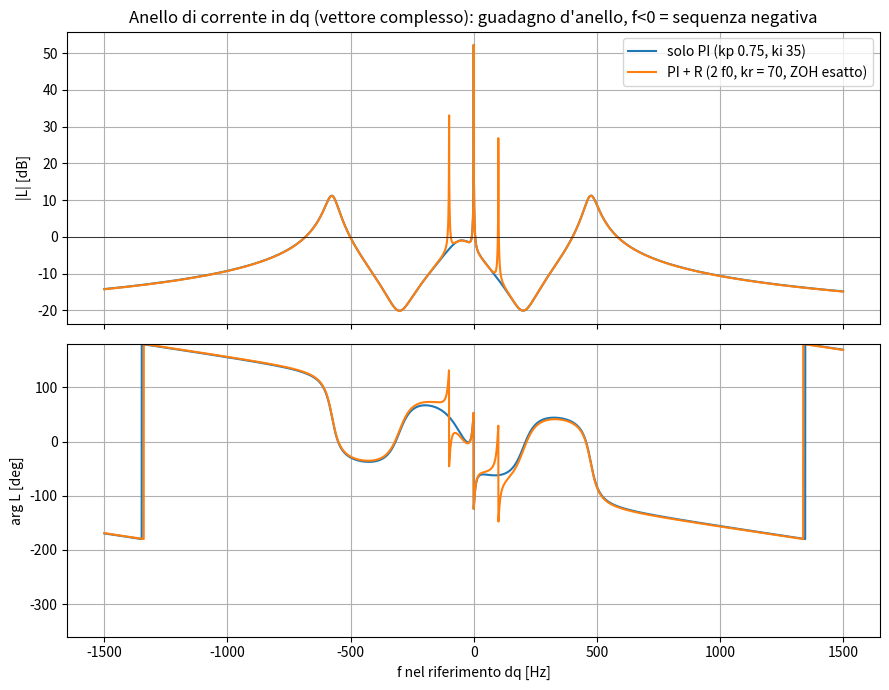

Source code (Python): (Note: this script raises an exception after producing the figure.)
"""Linear analysis of the grid_forming_dq current loop (PI + resonant at 2*w0) and of the full
voltage/current structure (pos/neg sequence voltage PIs, FHT, delay). Complex space-vector model in the
positive dq frame: every signal is a complex scalar (d + j q), the plant is balanced so the loop is a
complex-coefficient SISO system. Discrete time, ts = 1/(2 fpwm)."""
import numpy as np
from scipy.linalg import expm
import matplotlib
matplotlib.use('Agg')
import matplotlib.pyplot as plt
import sys, json

# ---------------- data (init_model.m / afe_hw_param.m / timing_param.m / three_phase_transformer_param.m)
us_nom = 400.0; pwr_nom = 250e3; f0 = 50.0; w0 = 2*np.pi*f0
is_nom = pwr_nom/np.sqrt(3)/us_nom/0.9
ubez = us_nom*np.sqrt(2/3); ibez = is_nom*np.sqrt(2); zbez = ubez/ibez
udc = 660.0; k_mod = udc/np.sqrt(3)/ubez
fpwm = 4e3; ts = 1/fpwm/2; fs = 1/ts
L1 = 330e-6 + 1e-6; R1 = 157*0.05*330e-6
C = 360e-6; RC = 50e-3
L2 = 80e-6; R2 = 157*0.05*80e-6
i1n = 1e6/np.sqrt(3)/400; Lsig = 400*0.05/np.sqrt(3)/i1n/w0; Rsig = 0.05*1e6/3/i1n**2
kratio = (24/np.sqrt(3))/14
Rload = np.mean(230**2*3/275e3*np.array([0.9, 1.1, 0.95]))*kratio**2
Lload = 1e-3*kratio**2
Lg = L2 + Lsig + Lload; Rg = R2 + Rsig + Rload
L1p = L1/zbez; R1p = R1/zbez; Cp = C*zbez; RCp = RC/zbez
Lgp = Lg/zbez; Rgp = Rg/zbez; L2p = L2/zbez; R2p = R2/zbez
# controller gains of the model
kp_i = 0.75; ki_i = 35.0
kp_u = 0.5; ki_u = 18.0
delta_fht = 0.05

print(f'base: ubez={ubez:.1f} V ibez={ibez:.1f} A zbez={zbez:.4f} Ohm k_mod={k_mod:.4f} ts={ts*1e6:.1f} us')
print(f'plant pu: L1={L1p*1e3:.3f} ms R1={R1p:.4f} C={Cp*1e3:.3f} ms RC={RCp:.4f} Lg={Lgp*1e3:.3f} ms Rg={Rgp:.3f}')
print(f'LC (L1-C) resonance {1/(2*np.pi*np.sqrt(L1p*Cp)):.0f} Hz; fs/6 = {fs/6:.0f} Hz')

# ---------------- plant, stationary frame, complex space vectors, pu
A = np.array([[-(R1p+RCp)/L1p, -1/L1p, RCp/L1p],
              [1/Cp, 0.0, -1/Cp],
              [RCp/Lgp, 1/Lgp, -(RCp+Rgp)/Lgp]])
B = np.array([[k_mod/L1p, 0.0], [0.0, -1/Cp], [0.0, 0.0]])      # inputs: m (modulation index), i_dist (at the capacitor node)
C_i1 = np.array([1.0, 0.0, 0.0])
C_ug = np.array([(1-L2p/Lgp)*RCp, (1-L2p/Lgp), -(1-L2p/Lgp)*RCp + (L2p/Lgp)*Rgp - R2p])
Adq = A - 1j*w0*np.eye(3)
M = expm(np.block([[Adq, B], [np.zeros((2, 5))]])*ts)
Ad, Bd = M[:3, :3], M[:3, 3:]

# ---------------- resonant term variants
def resonator(wr, delta, kr, method):
    Ac = np.array([[0.0, 1.0], [-wr**2, -2*delta*wr]]); Bc = np.array([[0.0], [1.0]]); Cc = np.array([[0.0, 1.0]])
    if method == 'fwd':                     # library: Aresd = I + A ts, Bresd = B ts
        Ar, Br = np.eye(2) + Ac*ts, Bc*ts
    elif method == 'zoh':                   # exact: expm
        Mm = expm(np.block([[Ac, Bc], [np.zeros((1, 3))]])*ts); Ar, Br = Mm[:2, :2], Mm[:2, 2:]
    elif method == 'pdf':                   # grid_forming_ctrl_ver_ii: a = 2 sin(wr ts/2), symplectic, undamped
        a = 2*np.sin(wr*ts/2); Ar = np.array([[1.0, -a], [a, 1-a*a]]); Br = np.array([[ts], [a*ts]]); Cc = np.array([[1.0, 0.0]])
    else:
        raise ValueError(method)
    return Ar, Br*kr, Cc

# ---------------- current loop closed-loop model: states [x(3), d_i, xi, xr(2)], inputs [i_ref, i_dist]
def current_loop(Ar, Br, Cr):
    n = 7
    if np.all(Br == 0):
        Ar = np.zeros((2, 2)); Cr = np.zeros((1, 2))
    ex = np.zeros(n, complex); ex[3] = -1.0; eu = np.array([1.0, 0.0])
    mx = kp_i*ex; mx[4] += 1.0; mx[5] += Cr[0, 0]; mx[6] += Cr[0, 1]; mu = kp_i*eu
    Acl = np.zeros((n, n), complex); Bcl = np.zeros((n, 2), complex)
    Acl[:3, :3] = Ad; Acl[:3, :] += np.outer(Bd[:, 0], mx); Bcl[:3, :] += np.outer(Bd[:, 0], mu); Bcl[:3, 1] += Bd[:, 1]
    Acl[3, :3] = C_i1
    Acl[4, 4] = 1.0; Acl[4, :] += ki_i*ts*ex; Bcl[4, :] += ki_i*ts*eu
    Acl[5:7, 5:7] = Ar; Acl[5:7, :] += np.outer(Br[:, 0], ex); Bcl[5:7, :] += np.outer(Br[:, 0], eu)
    Ccl = np.zeros((1, n), complex); Ccl[0, 0] = 1.0           # output i1
    return Acl, Bcl, Ccl

def Lcurrent(z, Ar, Br, Cr):
    P = C_i1 @ np.linalg.solve(z*np.eye(3) - Ad, Bd[:, 0])
    Cz = kp_i + ki_i*ts/(z - 1) + (Cr @ np.linalg.solve(z*np.eye(2) - Ar, Br))[0, 0]
    return Cz*P/z

def margins(Lfun, nf=20001):
    f = np.linspace(-fs/2*0.999, fs/2*0.999, nf) + 0.0123; z = np.exp(1j*2*np.pi*f*ts)
    L = np.array([Lfun(zz) for zz in z]); mag = np.abs(L); ph = np.angle(L)
    s_m = np.min(np.abs(1 + L))
    pm = []
    for k in range(len(f)-1):
        if (mag[k]-1)*(mag[k+1]-1) < 0:
            pm.append((f[k], np.degrees(np.angle(L[k]))))     # arg L at |L| = 1
    gm = []
    for k in range(len(f)-1):
        a0, a1 = ph[k], ph[k+1]
        if abs(a1 - a0) > np.pi: continue
        if (a0 - np.pi)*(a1 - np.pi) < 0 or (a0 + np.pi)*(a1 + np.pi) < 0:
            gm.append((f[k], 1/mag[k]))
    return f, L, s_m, pm, gm

def modes(Acl, k=8):
    ev = np.linalg.eigvals(Acl); s = np.log(ev)/ts
    order = np.argsort(-np.abs(ev))
    return ev, s, order

def settle(err, ref_amp, tol=0.02):
    env = np.abs(err)/ref_amp
    idx = np.where(env > tol)[0]
    return (idx[-1]+1)*ts if len(idx) else 0.0

# ---------------- full loop: states [x(3), d_i, d_u, xf1, xf2, xi, xr(2), xp, xn] inputs [u_ref, i_dist]
a_, b_ = -w0**2, -delta_fht*w0
Af = np.array([[1 + 0.5*a_*ts**2, ts + 0.5*b_*ts**2], [a_*ts + 0.5*a_*b_*ts**2, 1 + b_*ts + 0.5*(a_ + b_**2)*ts**2]])
Afe = np.eye(2) + np.array([[0, 1], [a_, b_]])*ts                  # forward Euler, as afe_ctrl_param
p = np.exp(ts*np.array([-1, -4])*w0); al1 = -(p[0]+p[1]); al0 = p[0]*p[1]
l1 = Afe[0, 0] + Afe[1, 1] + al1; l2 = Afe[1, 0] + (al0 - (Afe[0, 0] - l1)*Afe[1, 1])/Afe[0, 1]
Lf = np.array([l1, l2])
print(f'FHT gains Ld = [{l1:.4f}, {l2:.4f}]  (poles exp(ts*[-1 -4]*w0))')
for sgn, lab in [(+1, 'pos seq e^{+j w0 t}'), (-1, 'neg seq e^{-j w0 t}')]:
    z = np.exp(1j*sgn*w0*ts)
    # discrete observer: x+ = Af x + Lf (u - x1), uhat = x1, v = x2(+)/w0 -> transfer functions at z
    Hx = np.linalg.solve(z*np.eye(2) - (Af - np.outer(Lf, [1, 0])), Lf)
    uhat = Hx[0]; v = ((Af[1] - Lf[1]*np.array([1, 0])) @ Hx + Lf[1])/w0
    up_ = 0.5*(uhat - 1j*v); un_ = 0.5*(uhat + 1j*v)
    print(f'  FHT with {lab}: uhat = {abs(uhat):.4f}/_{np.degrees(np.angle(uhat)):+.2f}, v = {abs(v):.4f}/_{np.degrees(np.angle(v)):+.2f} -> |u+| = {abs(up_):.4f}, |u-| = {abs(un_):.4f}')

def full_loop(Ar, Br, Cr, kp_n=kp_u, ki_n=ki_u, nsc=True):
    n = 12; I = lambda i: np.eye(n, dtype=complex)[i]
    if np.all(Br == 0):
        Ar = np.zeros((2, 2)); Cr = np.zeros((1, 2))
    x3 = np.eye(n, dtype=complex)[:3]
    r1 = np.exp(-1j*w0*ts); r2 = np.exp(-2j*w0*ts)
    # FHT on the delayed voltage: err_f = d_u - xf1
    ef = I(4) - I(5)
    xf_next = r1*(np.vstack([Af[0, 0]*I(5) + Af[0, 1]*I(6) + Lf[0]*ef, Af[1, 0]*I(5) + Af[1, 1]*I(6) + Lf[1]*ef]))
    uhat = I(5)
    v = (Af[1, 0]*I(5) + Af[1, 1]*I(6) + Lf[1]*ef)/w0
    up = 0.5*(uhat - 1j*v); un = 0.5*(uhat + 1j*v)
    # pos PI: e_p = u_ref - up ; i_ref_p = kp_u e_p + xp
    ep_x = -up; ep_u = np.array([1.0, 0.0])
    irp_x = kp_u*ep_x + I(10); irp_u = kp_u*ep_u
    # neg PI (in the pos frame): i_ref_n = -kp_n un + xn ; xn+ = r2 (xn - ki_n ts un)
    if nsc:
        irn_x = -kp_n*un + I(11); xn_next = r2*(I(11) - ki_n*ts*un)
    else:
        irn_x = np.zeros(n, complex); xn_next = np.zeros(n, complex)
    ir_x = irp_x + irn_x; ir_u = irp_u
    # current loop
    e_x = ir_x - I(3); e_u = ir_u
    m_x = kp_i*e_x + I(7) + Cr[0, 0]*I(8) + Cr[0, 1]*I(9); m_u = kp_i*e_u
    Acl = np.zeros((n, n), complex); Bcl = np.zeros((n, 2), complex)
    Acl[:3, :3] = Ad; Acl[:3, :] += np.outer(Bd[:, 0], m_x); Bcl[:3, :] += np.outer(Bd[:, 0], m_u); Bcl[:3, 1] += Bd[:, 1]
    Acl[3, :3] = C_i1
    Acl[4, :3] = C_ug
    Acl[5:7, :] = xf_next
    Acl[7, :] = I(7) + ki_i*ts*e_x; Bcl[7, :] = ki_i*ts*e_u
    Acl[8:10, :] = Ar @ np.vstack([I(8), I(9)]) + np.outer(Br[:, 0], e_x); Bcl[8:10, :] = np.outer(Br[:, 0], e_u)
    Acl[10, :] = I(10) + ki_u*ts*ep_x; Bcl[10, :] = ki_u*ts*ep_u
    Acl[11, :] = xn_next
    outs = {'i1': I(0), 'ug': C_ug @ x3, 'up': up, 'un': un, 'ir': ir_x, 'm': m_x}
    outs_u = {'i1': np.zeros(2), 'ug': np.zeros(2), 'up': np.zeros(2), 'un': np.zeros(2), 'ir': ir_u, 'm': m_u}
    return Acl, Bcl, outs, outs_u

def simulate(Acl, Bcl, u, x0=None):
    n = Acl.shape[0]; x = np.zeros(n, complex) if x0 is None else x0.copy()
    X = np.zeros((len(u), n), complex)
    for k in range(len(u)):
        X[k] = x; x = Acl @ x + Bcl @ u[k]
    return X

# =====================================================================================================
wr = 2*w0
cases = [('PI only', 0.0, 0.0, 'zoh'),
         ('library fwd Euler d=0.015 kr=45', 0.015, 45.0, 'fwd'),
         ('fwd Euler d=0 kr=70', 0.0, 70.0, 'fwd'),
         ('zoh d=0 kr=35', 0.0, 35.0, 'zoh'),
         ('zoh d=0 kr=70', 0.0, 70.0, 'zoh'),
         ('zoh d=0 kr=105', 0.0, 105.0, 'zoh'),
         ('zoh d=0 kr=140', 0.0, 140.0, 'zoh'),
         ('zoh d=0 kr=210', 0.0, 210.0, 'zoh'),
         ('zoh d=0.015 kr=70', 0.015, 70.0, 'zoh'),
         ('pdf symplectic d=0 kr=70', 0.0, 70.0, 'pdf')]
Tsim = 1.5; N = int(Tsim/ts); t = np.arange(N)*ts
results = {}
print('\n=== current loop (complex dq frame): resonator open-loop eigenvalues, margins, closed-loop modes, neg-seq tracking ===')
for name, d, kr, meth in cases:
    Ar, Br, Cr = resonator(wr, d, kr, meth)
    evr = np.linalg.eigvals(Ar)
    Acl, Bcl, Ccl = current_loop(Ar, Br, Cr)
    f, L, s_m, pm, gm = margins(lambda z: Lcurrent(z, Ar, Br, Cr))
    ev, s, order = modes(Acl)
    zeta = -s.real/np.abs(s)
    # tracking of a negative-sequence reference (e^{-j 2 w0 t}) and closed-loop gain there
    zneg = np.exp(-1j*wr*ts)
    T = (Ccl @ np.linalg.solve(zneg*np.eye(7) - Acl, Bcl[:, 0]))[0]
    u = np.zeros((N, 2), complex); u[:, 0] = 0.2*np.exp(-1j*wr*t)
    X = simulate(Acl, Bcl, u); i1 = X[:, 0]; err = u[:, 0] - X[:, 3]   # error seen by the controller (delayed measurement)
    tset = settle(err[:], 0.2)
    worst = np.argsort(-np.abs(ev))[:3]
    print(f'\n[{name}] resonator |eig| = {np.abs(evr).max():.5f} (f = {np.abs(np.angle(evr)).max()/ts/2/np.pi:.2f} Hz)')
    print(f'  modulus margin min|1+L| = {s_m:.3f};  arg L at |L|=1: ' + ', '.join(f'{ff:+.0f} Hz: {p_:+.0f} deg' for ff, p_ in pm) +
          (';  GM: ' + ', '.join(f'{ff:+.0f} Hz: {g_:.2f}' for ff, g_ in gm) if gm else ''))
    print(f'  closed loop: max|z| = {np.abs(ev).max():.5f}; slowest/least damped modes: ' +
          ', '.join(f'(f={s[i].imag/2/np.pi:+.0f} Hz, sigma={s[i].real:.0f} 1/s, zeta={zeta[i]:.2f})' for i in np.argsort(-np.abs(ev))[:4]))
    print(f'  T(-j2w0) = {np.abs(T):.3f} /_ {np.degrees(np.angle(T)):+.1f} deg;  neg-seq ref step: 2 % settling {tset*1e3:.0f} ms, max |err| {np.abs(err).max()/0.2:.2f}')
    results[name] = dict(f=f, L=L, t=t, err=np.abs(err)/0.2, i1=i1, uref=u[:, 0])

# =====================================================================================================
print('\n=== full loop (pos/neg voltage PIs 0.5/18, FHT, current PI 0.75/35 + resonant) ===')
Tsim2 = 2.0; N2 = int(Tsim2/ts); t2 = np.arange(N2)*ts
full = {}
for name, d, kr, meth, nsc in [('PI only, no nsc', 0.0, 0.0, 'zoh', False), ('PI only, nsc', 0.0, 0.0, 'zoh', True),
                               ('zoh d=0 kr=35, nsc', 0.0, 35.0, 'zoh', True), ('zoh d=0 kr=70, nsc', 0.0, 70.0, 'zoh', True),
                               ('zoh d=0 kr=105, nsc', 0.0, 105.0, 'zoh', True),
                               ('zoh d=0 kr=140, nsc', 0.0, 140.0, 'zoh', True),
                               ('zoh d=0 kr=210, nsc', 0.0, 210.0, 'zoh', True), ('fwd Euler d=0.015 kr=45, nsc', 0.015, 45.0, 'fwd', True),
                               ('zoh d=0.015 kr=70, nsc', 0.015, 70.0, 'zoh', True)]:
    Ar, Br, Cr = resonator(wr, d, kr, meth)
    Acl, Bcl, outs, outs_u = full_loop(Ar, Br, Cr, nsc=nsc)
    ev = np.linalg.eigvals(Acl); s = np.log(ev)/ts; zeta = -s.real/np.abs(s)
    u = np.zeros((N2, 2), complex); u[:, 0] = 1.0
    u[t2 >= 0.5, 1] = 0.3*np.exp(-1j*wr*t2[t2 >= 0.5])          # negative-sequence load current 0.3 pu from 0.5 s
    X = simulate(Acl, Bcl, u)
    un = X @ outs['un']; up = X @ outs['up']; i1 = X[:, 0]; ug = X @ outs['ug']
    Nper = int(round(1/(2*f0)/ts))
    ker = np.ones(Nper)/Nper
    un = np.convolve(ug*np.exp(1j*wr*t2), ker, mode='same')          # actual neg-seq voltage (envelope, pos frame)
    up = np.convolve(ug, ker, mode='same')                           # actual pos-seq voltage (DC in dq)
    sel = t2 >= 0.5
    sel = sel & (t2 <= t2[-1] - Nper*ts)
    un_ss = np.abs(un[-Nper-1]); un_pk = np.abs(un[sel]).max()
    tset = settle(un[sel] - un[-Nper-1], 0.3)
    print(f'\n[{name}] max|z| = {np.abs(ev).max():.5f}; slowest modes: ' +
          ', '.join(f'(f={s[i].imag/2/np.pi:+.0f} Hz, sigma={s[i].real:.0f} 1/s, zeta={zeta[i]:.2f})' for i in np.argsort(-np.abs(ev))[:4]))
    k0 = np.searchsorted(t2, 0.5)
    kb = k0 - Nper
    print(f'  before the disturbance: actual |u-| = {np.abs(un[kb]):.4f}, |u+| = {np.abs(up[kb]):.4f}, |i1| = {np.abs(i1[kb]):.3f} pu; FHT estimate |u-| = {np.abs((X @ outs["un"])[kb]):.4f} (leakage of the positive sequence); start-up u+ 2 % settling {settle(up[t2 < 0.45] - up[kb], 1.0)*1e3:.0f} ms')
    print(f'  neg-seq load current 0.3 pu: actual |u-| peak {un_pk:.3f} pu, final {un_ss:.4f} pu, 2 % settling {tset*1e3:.0f} ms;  |u+| final {np.abs(up[-1]):.4f}')
    full[name] = dict(t=t2, un=np.abs(un), up=np.abs(up), i1=i1)

# =====================================================================================================  plots
fig, ax = plt.subplots(2, 1, figsize=(9, 7), sharex=True)
for name, lab in [('PI only', 'solo PI (kp 0.75, ki 35)'), ('zoh d=0 kr=70', 'PI + R (2 f0, kr = 70, ZOH esatto)')]:
    r = results[name]; sel = np.abs(r['f']) <= 1500
    ax[0].plot(r['f'][sel], 20*np.log10(np.abs(r['L'][sel])), label=lab)
    ax[1].plot(r['f'][sel], np.degrees(np.angle(r['L'][sel])), label=lab)
ax[0].axhline(0, color='k', lw=0.5); ax[0].set_ylabel('|L| [dB]'); ax[0].grid(True); ax[0].legend()
ax[0].set_title('Anello di corrente in dq (vettore complesso): guadagno d\'anello, f<0 = sequenza negativa')
ax[1].set_ylabel('arg L [deg]'); ax[1].set_xlabel('f nel riferimento dq [Hz]'); ax[1].grid(True); ax[1].set_ylim(-360, 180)
fig.tight_layout(); fig.savefig(sys.argv[1] + '/current_loop_bode.png', dpi=130)

fig, ax = plt.subplots(1, 1, figsize=(9, 4))
for name, lab in [('PI only', 'solo PI'), ('zoh d=0 kr=35', 'kr = 35 (ki)'), ('zoh d=0 kr=70', 'kr = 70 (2 ki)'), ('zoh d=0 kr=140', 'kr = 140 (4 ki)'),
                  ('library fwd Euler d=0.015 kr=45', 'libreria: Eulero in avanti, delta 0.015, kr 45 (instabile)')]:
    r = results[name]; ax.plot(r['t'][r['t'] <= 0.5]*1e3, r['err'][r['t'] <= 0.5], label=lab)
ax.set_xlabel('t [ms]'); ax.set_ylabel('|errore| / |i_ref|'); ax.set_yscale('log'); ax.set_ylim(1e-3, 3); ax.grid(True, which='both'); ax.legend(fontsize=8)
ax.set_title('Anello di corrente: inseguimento di un riferimento di sequenza negativa (2 f0 in dq)')
fig.tight_layout(); fig.savefig(sys.argv[1] + '/current_loop_negseq_tracking.png', dpi=130)

fig, ax = plt.subplots(2, 1, figsize=(9, 7), sharex=True)
for name, lab in [('PI only, no nsc', 'solo PI, senza anello di seq. negativa'), ('PI only, nsc', 'solo PI + anello seq. neg.'),
                  ('zoh d=0 kr=35, nsc', 'PI+R kr = 35 + anello seq. neg.'), ('zoh d=0 kr=70, nsc', 'PI+R kr = 70 + anello seq. neg.'), ('zoh d=0 kr=140, nsc', 'PI+R kr = 140 + anello seq. neg.')]:
    r = full[name]; sl = (r['t'] >= 0.45) & (r['t'] <= 1.3)
    ax[0].plot((r['t'][sl]-0.5)*1e3, r['un'][sl], label=lab); ax[1].plot((r['t'][sl]-0.5)*1e3, r['up'][sl], label=lab)
ax[0].set_ylabel('|u-| reale [pu]'); ax[0].grid(True); ax[0].legend(fontsize=8)
ax[0].set_title('Anello completo (lineare): corrente di carico di sequenza negativa 0.3 pu inserita a t = 0')
ax[1].set_ylabel('|u+| [pu]'); ax[1].set_xlabel('t [ms]'); ax[1].grid(True)
fig.tight_layout(); fig.savefig(sys.argv[1] + '/full_loop_negseq_load.png', dpi=130)
print('\nplots written')
